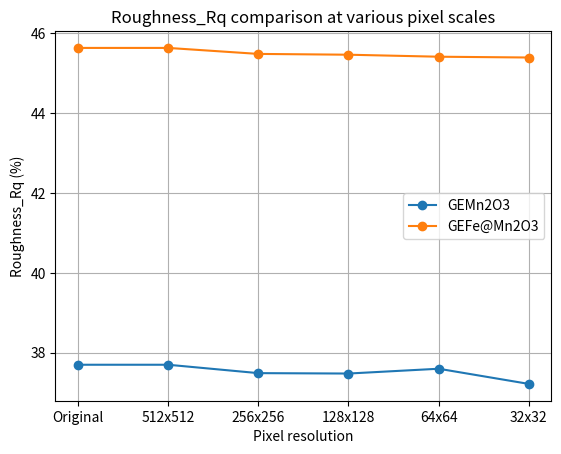

This chart was generated by the following Python code:
# [redacted]
# [redacted]
## Permission for code modifications - Contact: [email redacted] ##

import matplotlib.pyplot as plt

# Data
categories = ['Original', '512x512', '256x256', '128x128', '64x64', '32x32']
GEMn2O3_data = [37.70, 37.70, 37.49, 37.48, 37.60, 37.22]
GEFeMn2O3_data = [45.63, 45.63, 45.48, 45.46, 45.41, 45.39]

# Set the positions of the x-axis ticks
x_positions = range(len(categories))

# Create the line plots for each category
plt.plot(x_positions, GEMn2O3_data, marker='o', label='GEMn2O3')
plt.plot(x_positions, GEFeMn2O3_data, marker='o', label='GEFe@Mn2O3')

# Set the x-axis labels and title
plt.xlabel('Pixel resolution')
plt.ylabel('Roughness_Rq (%)')
plt.title('Roughness_Rq comparison at various pixel scales')

# Set the x-axis tick labels
plt.xticks(x_positions, categories)

# Add a legend
plt.legend()

# Display the plot
plt.grid()
plt.show()
